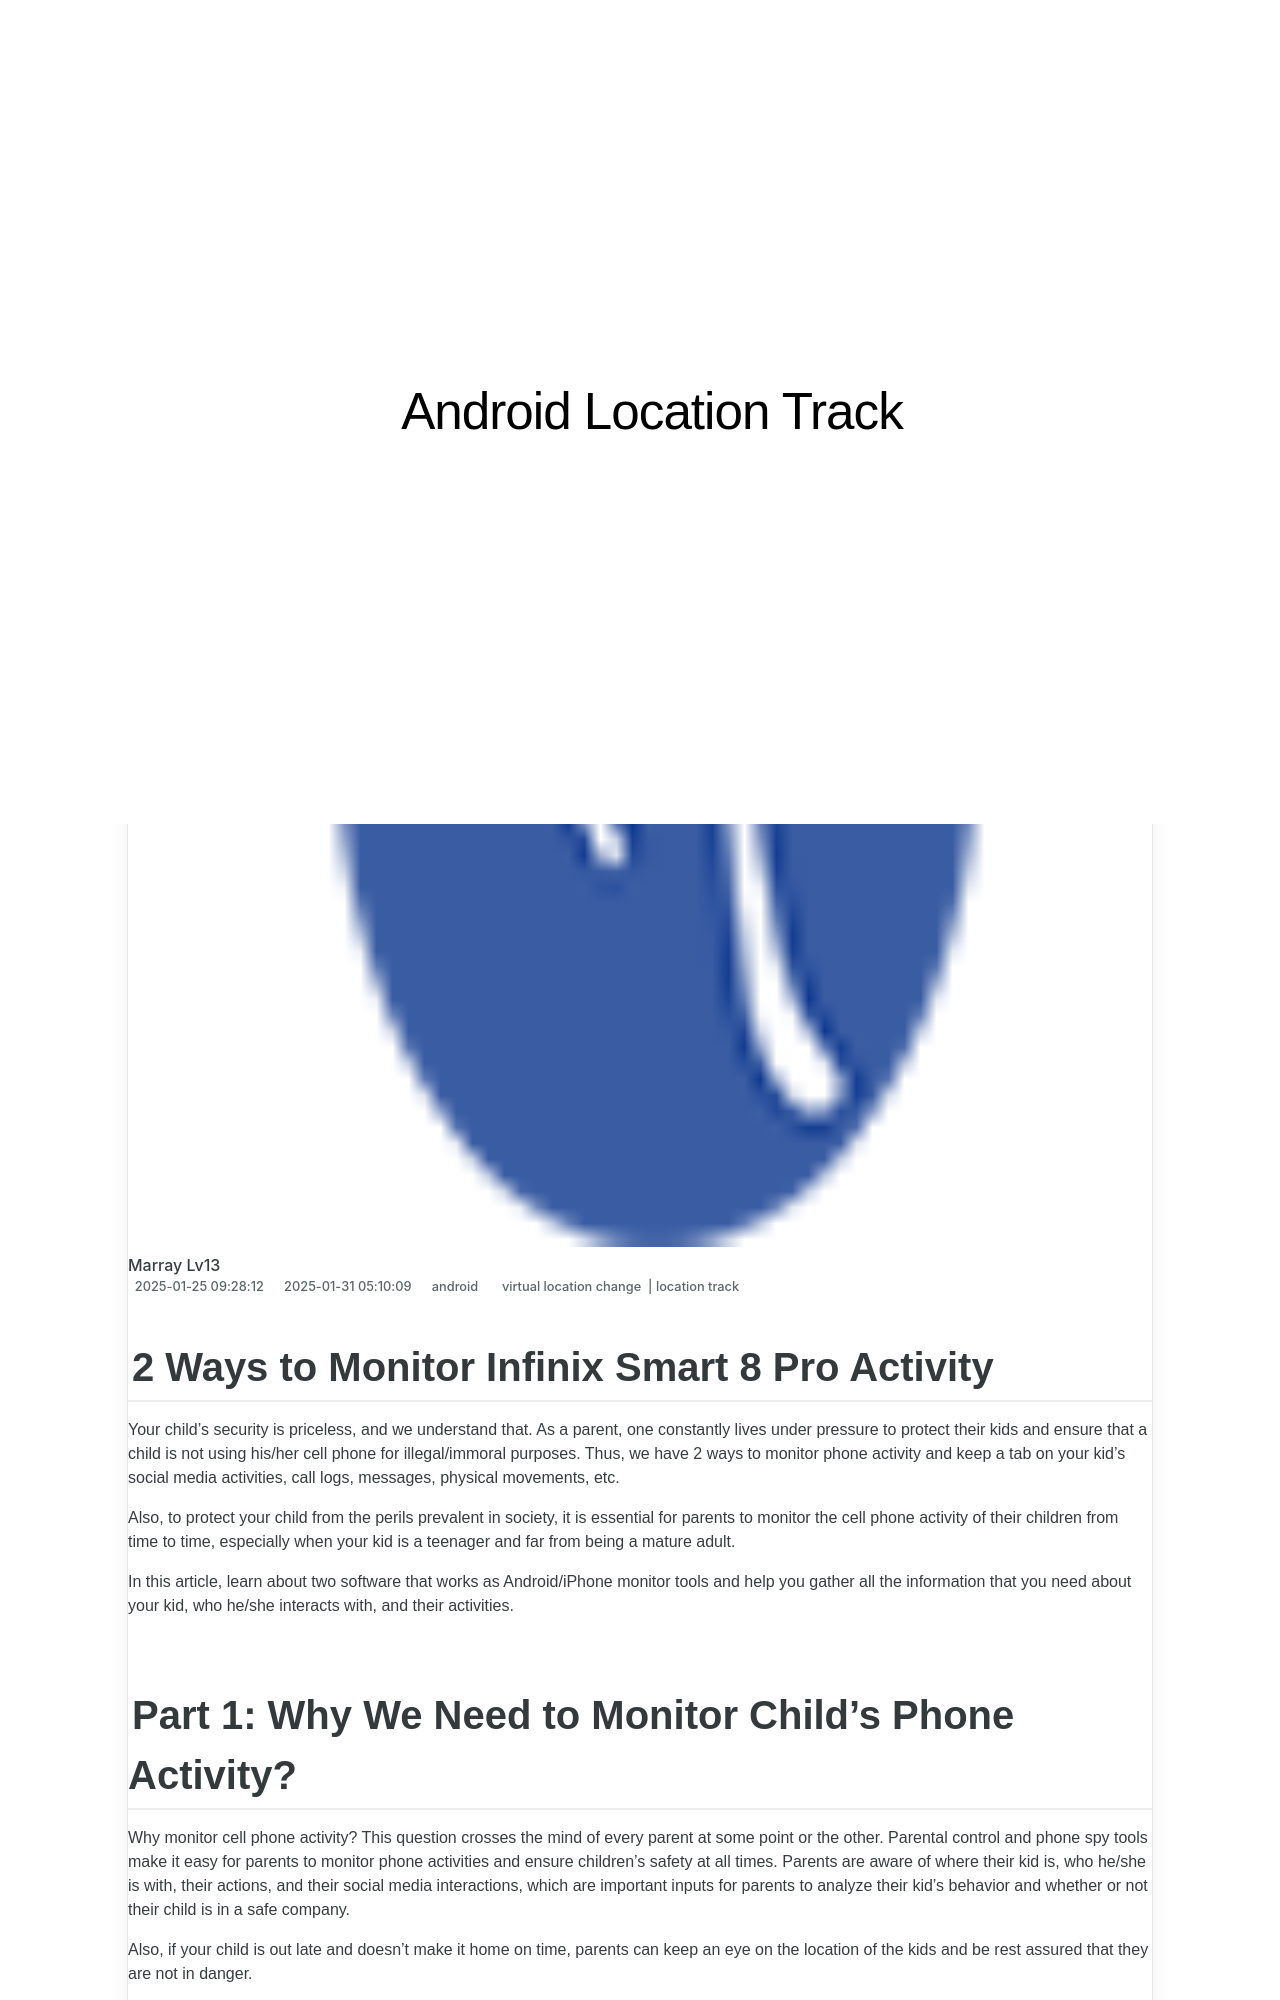

repository: techidaily/site-android-location-track · page: 2-ways-to-monitor-infinix-smart-8-pro-activity-drfone-by-drfone-virtual-android/index.html · generator: jekyll

---
title: 2 Ways to Monitor Infinix Smart 8 Pro Activity | Dr.fone
date: 2025-01-25T09:28:12.570Z
updated: 2025-01-31T05:10:09.887Z
tags: 
  - virtual location change
  - location track
categories:
  - android
description: This article describes 2 Ways to Monitor Infinix Smart 8 Pro Activity
excerpt: This article describes 2 Ways to Monitor Infinix Smart 8 Pro Activity
keywords: track location,Location Track for Smart 8 Pro
thumbnail: https://thmb.techidaily.com/8131b30173d2b241efc12bf25f704d9229322eedc156666a853f82f3e47dee0b.jpg
---

## 2 Ways to Monitor Infinix Smart 8 Pro Activity

Your child’s security is priceless, and we understand that. As a parent, one constantly lives under pressure to protect their kids and ensure that a child is not using his/her cell phone for illegal/immoral purposes. Thus, we have 2 ways to monitor phone activity and keep a tab on your kid’s social media activities, call logs, messages, physical movements, etc.

Also, to protect your child from the perils prevalent in society, it is essential for parents to monitor the cell phone activity of their children from time to time, especially when your kid is a teenager and far from being a mature adult.

In this article, learn about two software that works as Android/iPhone monitor tools and help you gather all the information that you need about your kid, who he/she interacts with, and their activities.
